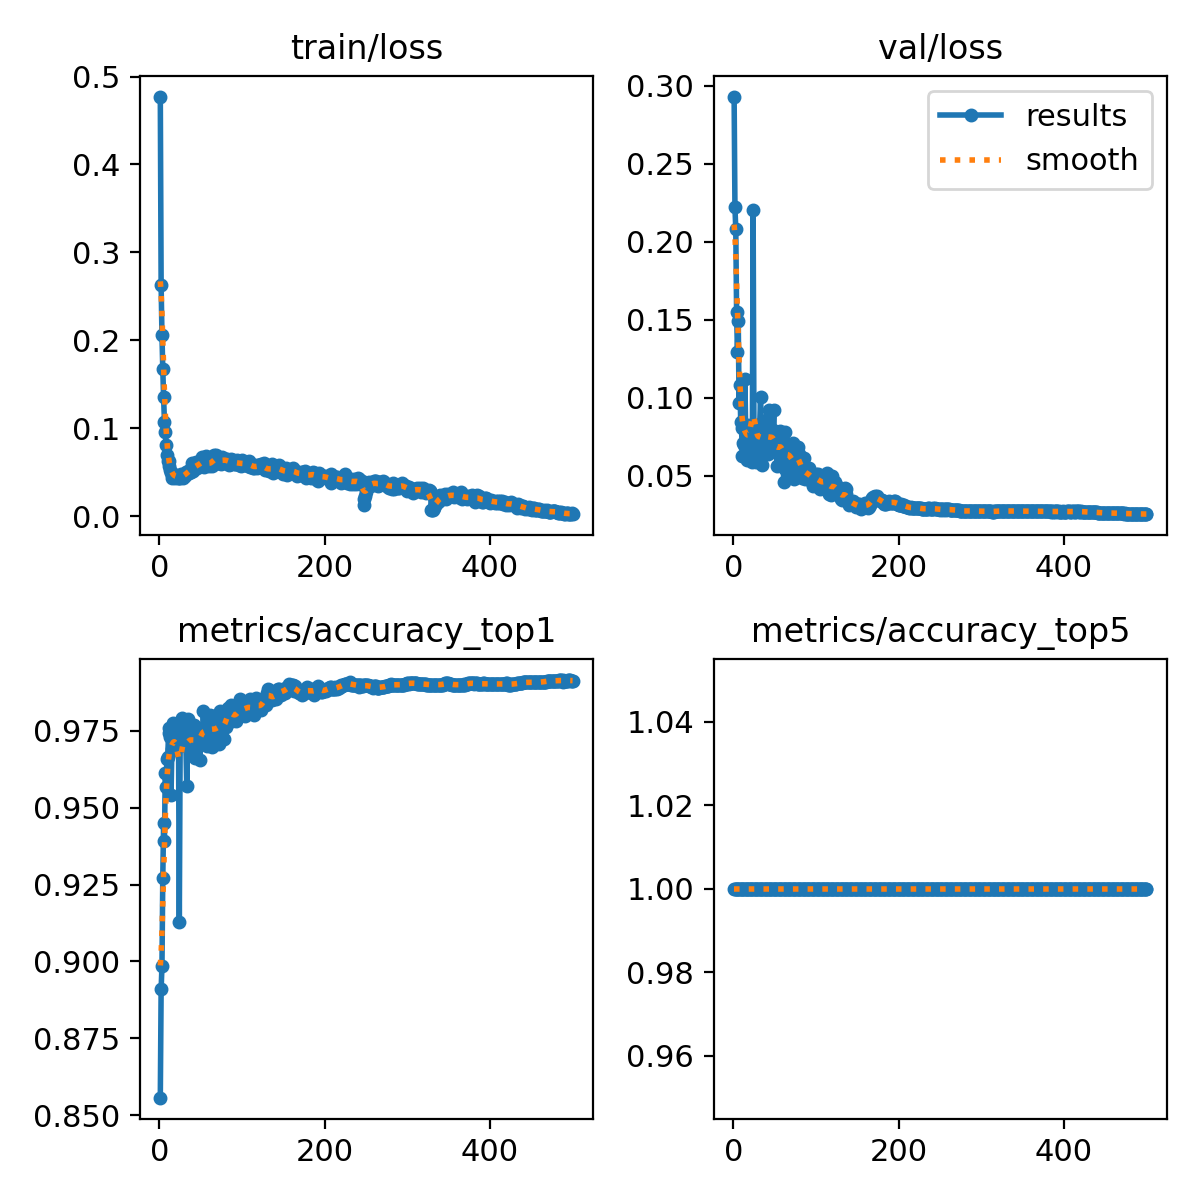

The data file committed next to this chart (first rows):
epoch, time, train/loss, metrics/accuracy_top1, metrics/accuracy_top5, val/loss, lr/pg0, lr/pg1, lr/pg2
1, 82.02, 0.4773, 0.8557, 1, 0.293, 0.003282, 0.003282, 0.003282
2, 162.1, 0.2625, 0.8911, 1, 0.2219, 0.006602, 0.006602, 0.006602
3, 242.9, 0.2058, 0.8984, 1, 0.2082, 0.009909, 0.009909, 0.009909
4, 324.7, 0.167, 0.9272, 1, 0.155, 0.009941, 0.009941, 0.009941
5, 406.7, 0.135, 0.945, 1, 0.1293, 0.009921, 0.009921, 0.009921
6, 487.3, 0.1076, 0.939, 1, 0.1489, 0.009901, 0.009901, 0.009901
7, 568.9, 0.09533, 0.9614, 1, 0.0963, 0.009881, 0.009881, 0.009881
8, 649.5, 0.08069, 0.9566, 1, 0.108, 0.009861, 0.009861, 0.009861
9, 730.3, 0.06914, 0.9659, 1, 0.0841, 0.009842, 0.009842, 0.009842
10, 810.6, 0.0632, 0.9664, 1, 0.08071, 0.009822, 0.009822, 0.009822
11, 891, 0.06274, 0.9744, 1, 0.0625, 0.009802, 0.009802, 0.009802
12, 971.6, 0.05661, 0.9759, 1, 0.07055, 0.009782, 0.009782, 0.009782
13, 1053, 0.05209, 0.9729, 1, 0.06987, 0.009762, 0.009762, 0.009762
14, 1134, 0.0493, 0.9541, 1, 0.1119, 0.009743, 0.009743, 0.009743
15, 1213, 0.04325, 0.9691, 1, 0.08043, 0.009723, 0.009723, 0.009723
16, 1294, 0.04802, 0.9774, 1, 0.06497, 0.009703, 0.009703, 0.009703
17, 1375, 0.04704, 0.9769, 1, 0.05995, 0.009683, 0.009683, 0.009683
18, 1455, 0.04398, 0.9686, 1, 0.08226, 0.009663, 0.009663, 0.009663
19, 1536, 0.04379, 0.9701, 1, 0.07878, 0.009644, 0.009644, 0.009644
20, 1618, 0.04736, 0.9772, 1, 0.07141, 0.009624, 0.009624, 0.009624
21, 1700, 0.04403, 0.9752, 1, 0.06699, 0.009604, 0.009604, 0.009604
22, 1780, 0.04524, 0.9749, 1, 0.06518, 0.009584, 0.009584, 0.009584
23, 1862, 0.04394, 0.9762, 1, 0.05882, 0.009564, 0.009564, 0.009564
24, 1942, 0.04324, 0.9129, 1, 0.22, 0.009545, 0.009545, 0.009545
25, 2024, 0.04351, 0.9699, 1, 0.07534, 0.009525, 0.009525, 0.009525
26, 2106, 0.04791, 0.9724, 1, 0.06914, 0.009505, 0.009505, 0.009505
27, 2187, 0.04445, 0.9792, 1, 0.05883, 0.009485, 0.009485, 0.009485
28, 2267, 0.04504, 0.9711, 1, 0.07747, 0.009465, 0.009465, 0.009465
29, 2349, 0.04363, 0.9752, 1, 0.06537, 0.009446, 0.009446, 0.009446
30, 2431, 0.04621, 0.9752, 1, 0.06549, 0.009426, 0.009426, 0.009426
31, 2513, 0.04512, 0.9734, 1, 0.07282, 0.009406, 0.009406, 0.009406
32, 2594, 0.05021, 0.9699, 1, 0.08297, 0.009386, 0.009386, 0.009386
33, 2676, 0.04939, 0.9571, 1, 0.1001, 0.009366, 0.009366, 0.009366
34, 2757, 0.05109, 0.9709, 1, 0.07117, 0.009347, 0.009347, 0.009347
35, 2838, 0.04938, 0.9787, 1, 0.05704, 0.009327, 0.009327, 0.009327
36, 2919, 0.04944, 0.9741, 1, 0.06443, 0.009307, 0.009307, 0.009307
37, 3002, 0.05254, 0.9727, 1, 0.07413, 0.009287, 0.009287, 0.009287
38, 3082, 0.04985, 0.9734, 1, 0.07903, 0.009267, 0.009267, 0.009267
39, 3162, 0.06036, 0.9706, 1, 0.0697, 0.009248, 0.009248, 0.009248
40, 3243, 0.05171, 0.9674, 1, 0.08535, 0.009228, 0.009228, 0.009228
41, 3325, 0.05673, 0.9727, 1, 0.07552, 0.009208, 0.009208, 0.009208
42, 3405, 0.05424, 0.9769, 1, 0.06358, 0.009188, 0.009188, 0.009188
43, 3485, 0.05426, 0.9661, 1, 0.0923, 0.009168, 0.009168, 0.009168
44, 3566, 0.06191, 0.9749, 1, 0.06553, 0.009149, 0.009149, 0.009149
45, 3647, 0.05515, 0.9754, 1, 0.06833, 0.009129, 0.009129, 0.009129
46, 3728, 0.05829, 0.9711, 1, 0.07419, 0.009109, 0.009109, 0.009109
47, 3809, 0.05555, 0.9714, 1, 0.07436, 0.009089, 0.009089, 0.009089
48, 3890, 0.05914, 0.9716, 1, 0.07913, 0.009069, 0.009069, 0.009069
49, 3973, 0.05771, 0.9654, 1, 0.09227, 0.00905, 0.00905, 0.00905
50, 4056, 0.06202, 0.9754, 1, 0.06478, 0.00903, 0.00903, 0.00903
51, 4137, 0.06286, 0.9744, 1, 0.06647, 0.00901, 0.00901, 0.00901
52, 4219, 0.06671, 0.9737, 1, 0.06794, 0.00899, 0.00899, 0.00899
53, 4301, 0.06286, 0.9814, 1, 0.05642, 0.00897, 0.00897, 0.00897
54, 4382, 0.05555, 0.9759, 1, 0.06453, 0.008951, 0.008951, 0.008951
55, 4464, 0.05815, 0.9762, 1, 0.06559, 0.008931, 0.008931, 0.008931
56, 4546, 0.06831, 0.9711, 1, 0.07356, 0.008911, 0.008911, 0.008911
57, 4628, 0.06164, 0.9699, 1, 0.07853, 0.008891, 0.008891, 0.008891
58, 4709, 0.06127, 0.9752, 1, 0.07158, 0.008871, 0.008871, 0.008871
59, 4789, 0.05929, 0.9737, 1, 0.07188, 0.008852, 0.008852, 0.008852
60, 4870, 0.05738, 0.9762, 1, 0.06896, 0.008832, 0.008832, 0.008832
... 440 more rows
